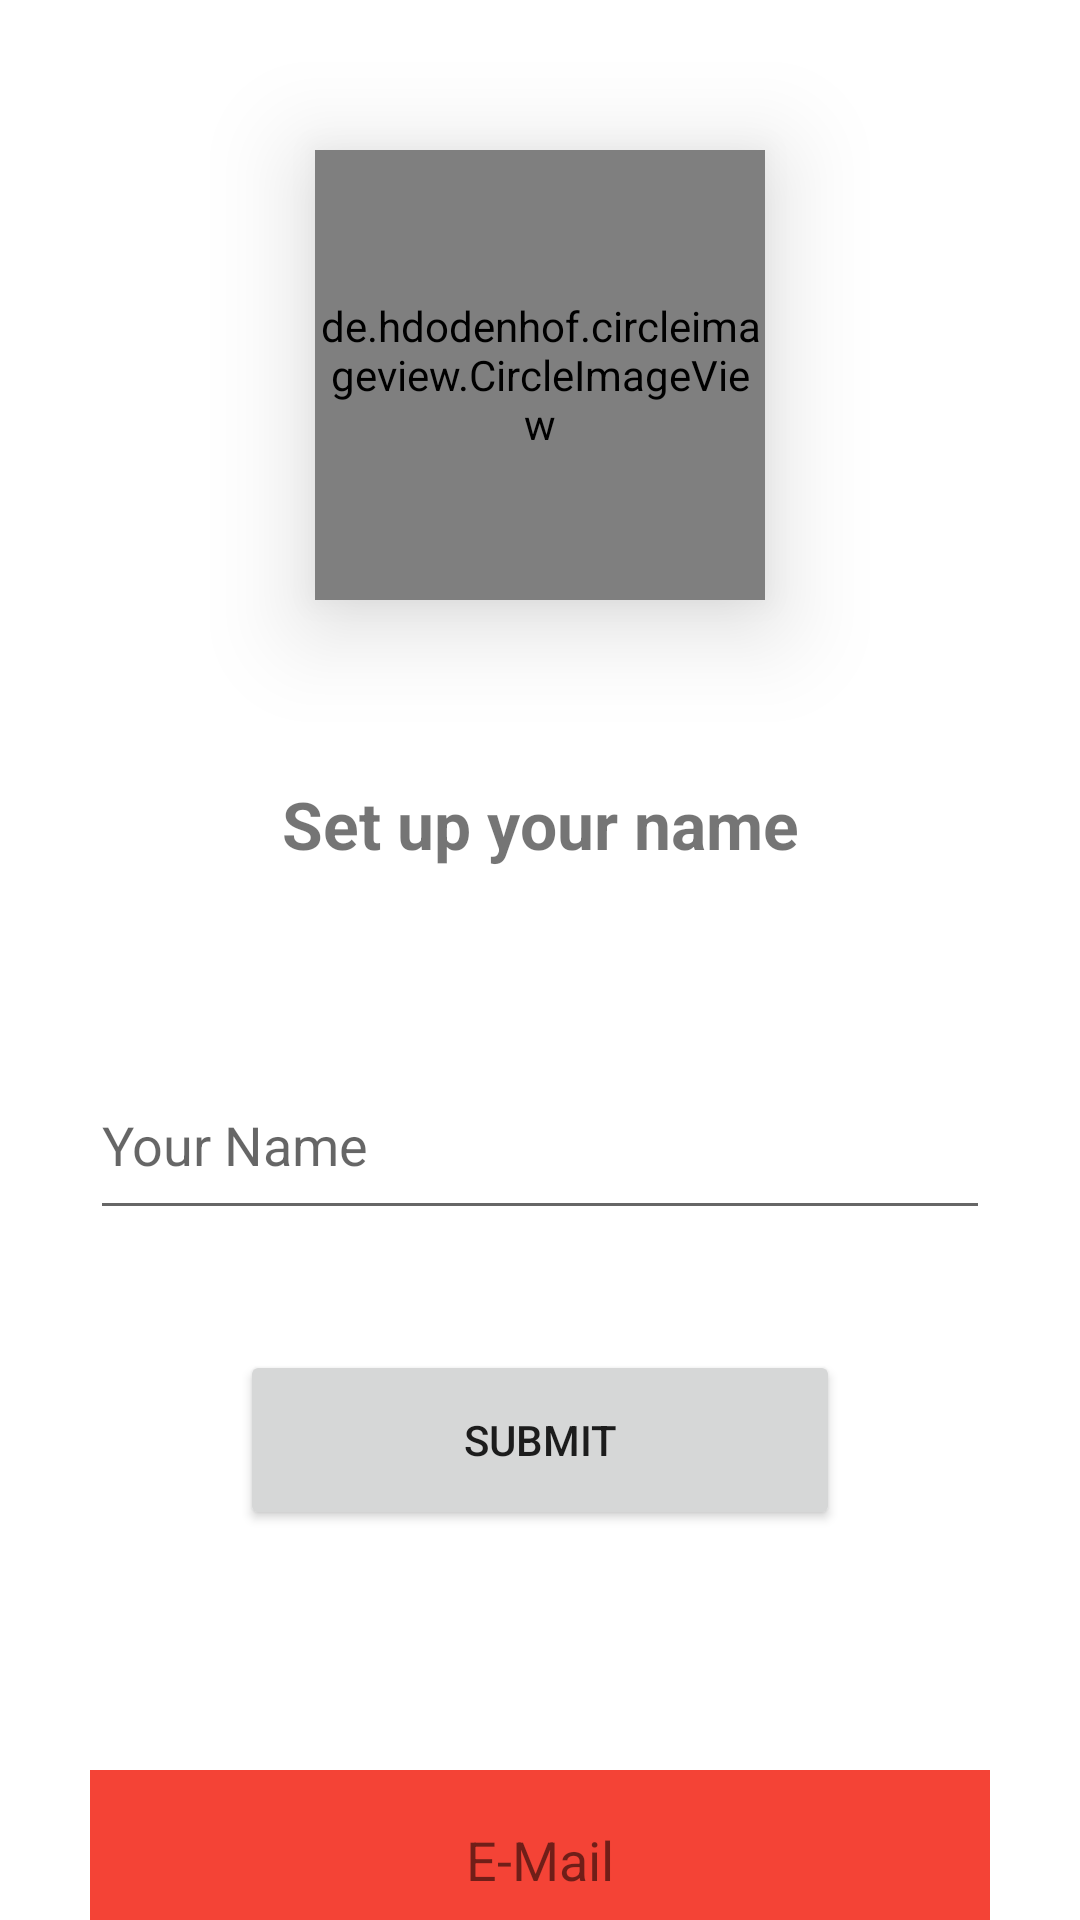

The Android layout XML behind this screen, and the referenced resources:
<!-- AndroidManifest.xml: application theme Theme.RandomChat -->
<!-- res/layout/activity_user_profile.xml -->
<?xml version="1.0" encoding="utf-8"?>
<androidx.constraintlayout.widget.ConstraintLayout xmlns:android="http://schemas.android.com/apk/res/android"
    xmlns:app="http://schemas.android.com/apk/res-auto"
    xmlns:tools="http://schemas.android.com/tools"
    android:layout_width="match_parent"
    android:layout_height="match_parent"
    tools:context=".UserProfile">

    <de.hdodenhof.circleimageview.CircleImageView
        android:id="@+id/imageView"
        android:layout_width="150dp"
        android:layout_height="150dp"
        android:layout_marginTop="50dp"
        android:elevation="20dp"
        android:src="@drawable/sample_profile"
        app:layout_constraintEnd_toEndOf="parent"
        app:layout_constraintHorizontal_bias="0.5"
        app:layout_constraintStart_toStartOf="parent"
        app:layout_constraintTop_toTopOf="parent"
        tools:layout_editor_absoluteY="51dp" />

    <TextView
        android:id="@+id/nameSetUp"
        android:layout_width="wrap_content"
        android:layout_height="wrap_content"
        android:layout_marginTop="60dp"
        android:text="Set up your name"
        android:textSize="22sp"
        android:textStyle="bold"
        app:layout_constraintEnd_toEndOf="parent"
        app:layout_constraintHorizontal_bias="0.5"
        app:layout_constraintStart_toStartOf="parent"
        app:layout_constraintTop_toBottomOf="@+id/imageView" />

    <EditText
        android:id="@+id/nameTextInProfile"
        android:layout_width="match_parent"
        android:layout_height="60dp"
        android:layout_marginHorizontal="30dp"
        android:layout_marginTop="350dp"
        android:hint="Your Name"
        android:imeOptions="actionDone"

        app:layout_constraintEnd_toEndOf="parent"
        app:layout_constraintHorizontal_bias="0.5"
        app:layout_constraintStart_toStartOf="parent"
        app:layout_constraintTop_toTopOf="parent" />

    <Button
        android:id="@+id/submitButton"
        android:layout_width="match_parent"
        android:layout_height="60dp"
        android:layout_marginHorizontal="80dp"
        android:layout_marginTop="40dp"
        android:text="Submit"
        app:layout_constraintEnd_toEndOf="parent"
        app:layout_constraintHorizontal_bias="0.5"
        app:layout_constraintStart_toStartOf="parent"
        app:layout_constraintTop_toBottomOf="@id/nameTextInProfile" />

    <TextView
        android:id="@+id/emailTextInProfile"
        android:layout_width="match_parent"
        android:layout_height="60dp"
        android:layout_marginHorizontal="30dp"
        android:layout_marginTop="80dp"
        android:background="@color/main"
        android:clickable="false"
        android:gravity="center_horizontal|center_vertical"
        android:text="E-Mail"
        android:textAlignment="gravity"
        android:textSize="18sp"
        app:layout_constraintEnd_toEndOf="parent"
        app:layout_constraintHorizontal_bias="0.5"
        app:layout_constraintStart_toStartOf="parent"
        app:layout_constraintTop_toBottomOf="@+id/submitButton" />


</androidx.constraintlayout.widget.ConstraintLayout>
<!-- resources referenced by this layout -->
<resources>
  <color name="main">#F44336</color>
  <style name="Theme.RandomChat" parent="Theme.MaterialComponents.DayNight.DarkActionBar">
          
          <item name="colorPrimary">#F43325</item>
          <item name="colorPrimaryVariant">@color/purple_700</item>
          <item name="colorOnPrimary">@color/white</item>
          
          <item name="colorSecondary">@color/teal_200</item>
          <item name="colorSecondaryVariant">@color/teal_700</item>
          <item name="colorOnSecondary">@color/black</item>
          
          <item name="android:statusBarColor" tools:targetApi="l">?attr/colorPrimaryVariant</item>
          
      </style>
  <color name="purple_700">#FF3700B3</color>
  <color name="white">#FFFFFFFF</color>
  <color name="teal_200">#FF03DAC5</color>
  <color name="teal_700">#FF018786</color>
  <color name="black">#FF000000</color>
</resources>
